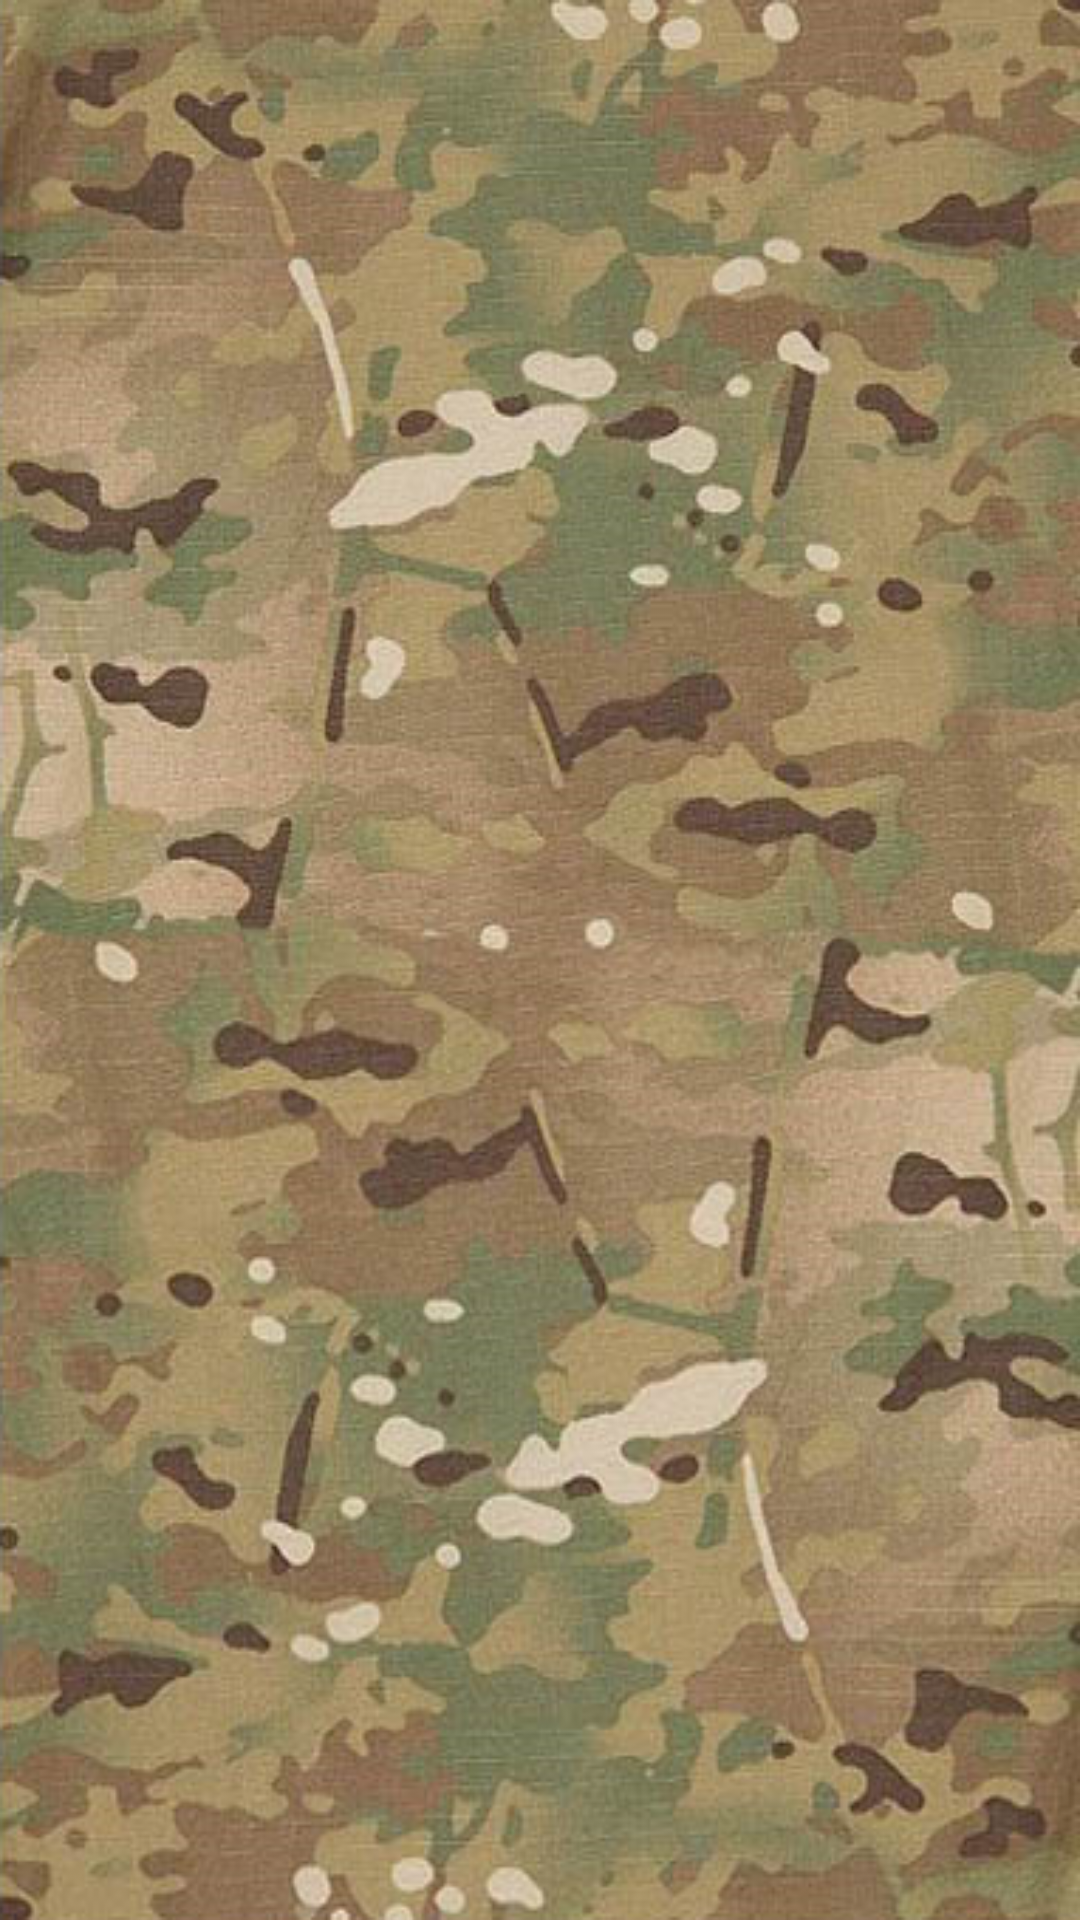

Produce the Android XML layout that renders to this screen, including the resource entries it uses.
<!-- AndroidManifest.xml: application theme AppTheme -->
<!-- res/layout/activity_airman_bullets.xml -->
<FrameLayout      xmlns:android="http://schemas.android.com/apk/res/android"
                xmlns:tools="http://schemas.android.com/tools"
                android:layout_width="match_parent"
                android:layout_height="match_parent"
                  android:id="@+id/container"
                android:background="@drawable/bg_ocp_camo"
                tools:context="com.yukidev.ammocan.ui.AirmanBulletsActivity">

</FrameLayout>
<!-- resources referenced by this layout -->
<resources>
  <!-- drawable bg_ocp_camo: png bitmap (drawable, 500386 bytes) -->
  <style name="AppTheme" parent="Theme.AppCompat.Light.DarkActionBar">
          
      </style>
</resources>
